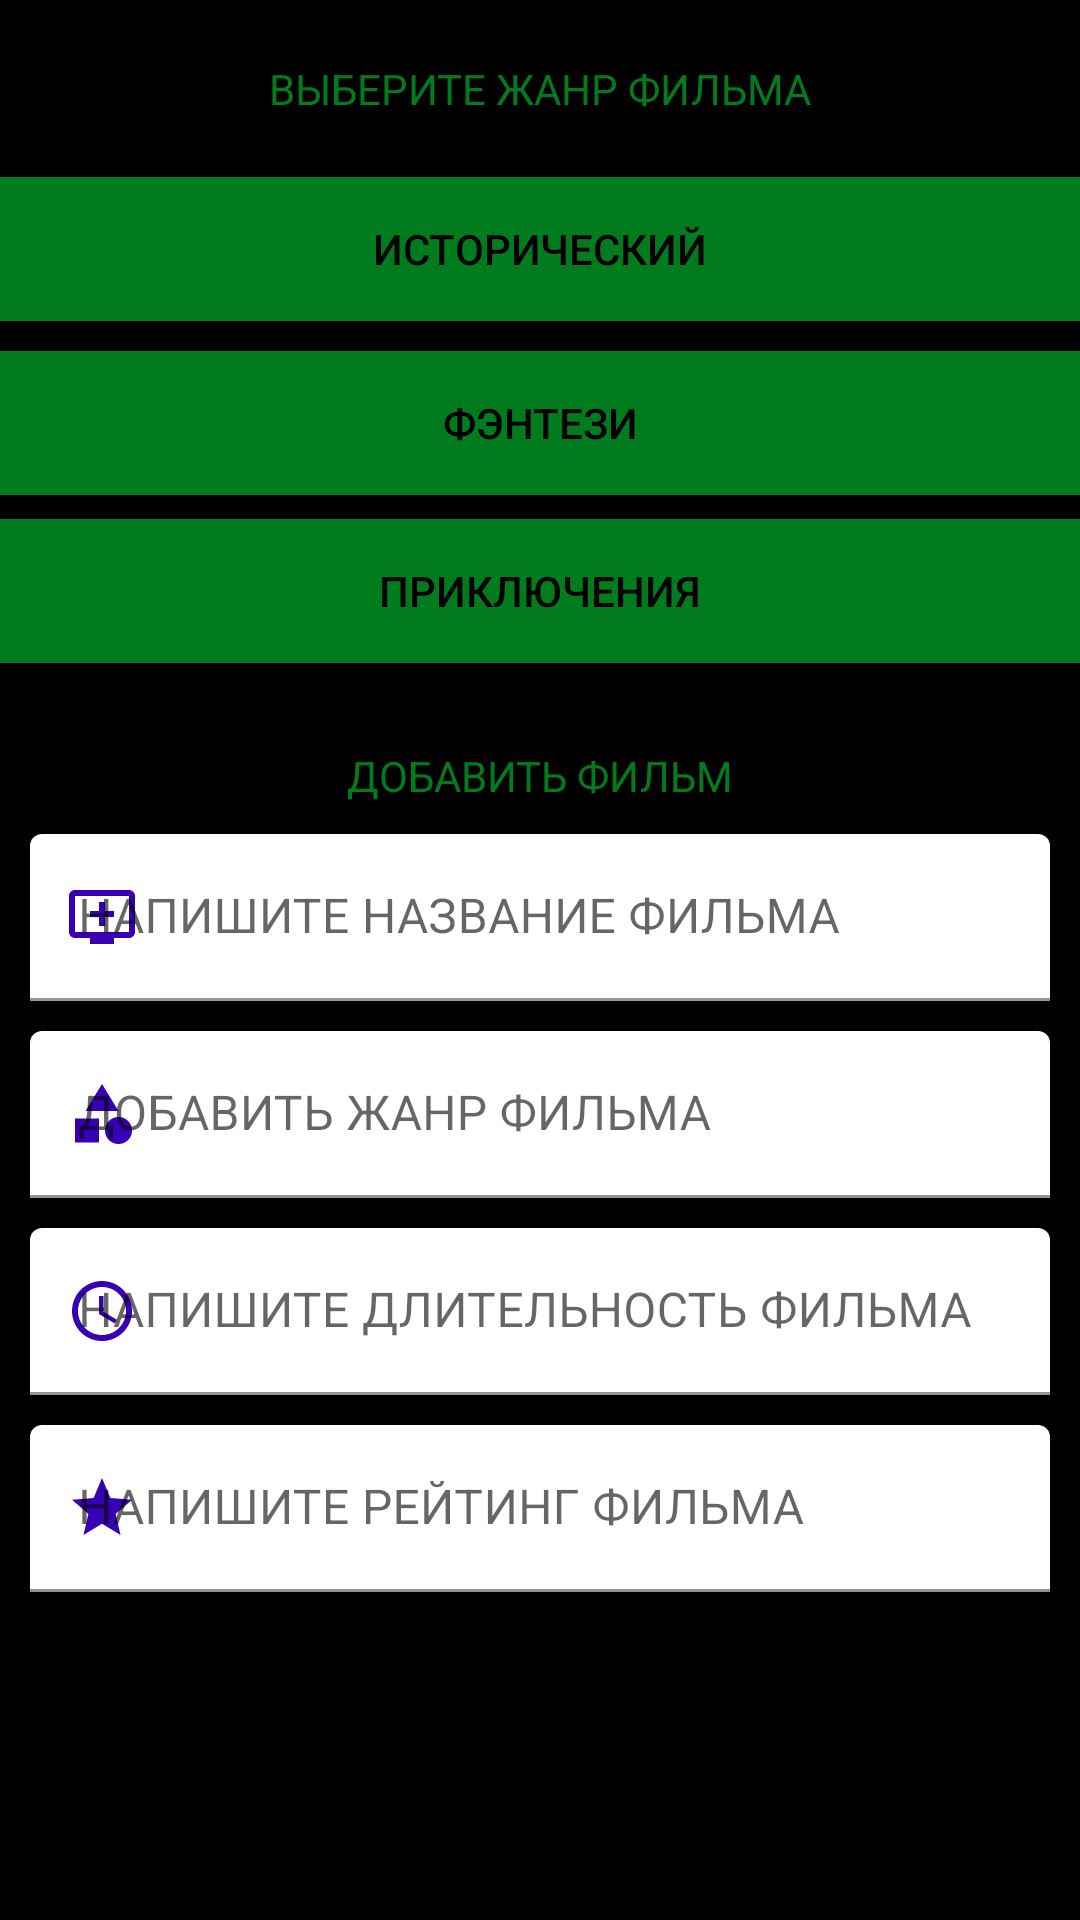

Produce the Android XML layout that renders to this screen, including the resource entries it uses.
<!-- AndroidManifest.xml: application theme Theme.210223HomeworkForFiveWeeks -->
<!-- res/layout/tab_add_movie_item_bottom_nav.xml -->
<FrameLayout
    xmlns:android="http://schemas.android.com/apk/res/android"
    xmlns:tools="http://schemas.android.com/tools"
    xmlns:app="http://schemas.android.com/apk/res-auto"
    android:layout_width="match_parent"
    android:layout_height="match_parent"
    tools:context=".tabs.TabAddMovieItemBottomNav"
    android:background="@color/black">

    <androidx.constraintlayout.widget.ConstraintLayout
        android:layout_width="match_parent"
        android:layout_height="match_parent">


        <androidx.appcompat.widget.AppCompatTextView
            android:id="@+id/headerMovieGenre"
            android:layout_width="wrap_content"
            android:layout_height="wrap_content"
            android:layout_marginTop="20dp"
            android:text="@string/MovieGenre"
            android:textColor="@color/green"
            app:layout_constraintEnd_toEndOf="parent"
            app:layout_constraintStart_toStartOf="parent"
            app:layout_constraintTop_toTopOf="parent" />


        <androidx.appcompat.widget.AppCompatButton
            android:id="@+id/buttonAddHistorical"
            android:layout_width="match_parent"
            android:layout_height="wrap_content"
            android:layout_marginTop="20dp"
            android:background="@color/green"
            android:text="@string/Historical"
            android:textColor="@color/black"
            app:layout_constraintTop_toBottomOf="@id/headerMovieGenre" />

        <androidx.appcompat.widget.AppCompatButton
            android:id="@+id/buttonAddFantasy"
            android:layout_width="match_parent"
            android:layout_height="wrap_content"
            android:layout_marginTop="10dp"
            android:background="@color/green"
            android:text="@string/Fantasy"
            android:textColor="@color/black"
            app:layout_constraintTop_toBottomOf="@id/buttonAddHistorical" />


        <androidx.appcompat.widget.AppCompatButton
            android:id="@+id/buttonAddAdventures"
            android:layout_width="match_parent"
            android:layout_height="wrap_content"
            android:layout_marginTop="8dp"
            android:background="@color/green"
            android:text="@string/Adventures"
            android:textColor="@color/black"
            app:layout_constraintTop_toBottomOf="@id/buttonAddFantasy"
            tools:layout_editor_absoluteX="0dp" />

        <androidx.appcompat.widget.AppCompatTextView
            android:id="@+id/headerAddProduct"
            android:layout_width="wrap_content"
            android:layout_height="wrap_content"
            android:layout_marginTop="28dp"
            android:text="@string/addMovie"
            android:textColor="@color/green"
            app:layout_constraintEnd_toEndOf="parent"
            app:layout_constraintStart_toStartOf="parent"
            app:layout_constraintTop_toBottomOf="@id/buttonAddAdventures" />

        <com.google.android.material.textfield.TextInputLayout
            android:id="@+id/sectionEnterNameMovie"
            android:layout_width="match_parent"
            android:layout_height="wrap_content"
            android:layout_margin="10dp"
            android:hint="@string/MovieName"
            app:boxBackgroundColor="@android:color/transparent"
            app:boxStrokeColor="@color/teal_200"
            app:boxStrokeWidthFocused="4dp"
            app:endIconMode="clear_text"
            app:endIconTint="@android:color/holo_red_light"
            app:hintTextColor="@color/green"
            app:layout_constraintTop_toBottomOf="@id/headerAddProduct"
            app:startIconDrawable="@drawable/add_movie"
            app:startIconTint="@color/purple_700">

            <com.google.android.material.textfield.TextInputEditText
                android:id="@+id/EnterNameMovie"
                android:layout_width="match_parent"
                android:layout_height="wrap_content"
                android:inputType="text"
                android:textColor="@color/ping"
                android:textCursorDrawable="@drawable/cursor" />

        </com.google.android.material.textfield.TextInputLayout>


        <com.google.android.material.textfield.TextInputLayout
            android:id="@+id/sectionEnterNewMovieGenre"
            android:layout_width="match_parent"
            android:layout_height="wrap_content"
            android:layout_margin="10dp"
            android:hint="@string/NewMovieGenre"
            app:boxBackgroundColor="@android:color/transparent"
            app:boxStrokeColor="@color/teal_200"
            app:boxStrokeWidthFocused="4dp"
            app:endIconMode="clear_text"
            app:endIconTint="@android:color/holo_red_light"
            app:hintTextColor="@color/green"
            app:layout_constraintTop_toBottomOf="@id/sectionEnterNameMovie"
            app:startIconDrawable="@drawable/new_genre"
            app:startIconTint="@color/purple_700">

            <com.google.android.material.textfield.TextInputEditText
                android:id="@+id/EnterNewMovieGenre"
                android:layout_width="match_parent"
                android:layout_height="wrap_content"
                android:inputType="text"
                android:textColor="@color/ping"
                android:textCursorDrawable="@drawable/cursor" />

        </com.google.android.material.textfield.TextInputLayout>


        <com.google.android.material.textfield.TextInputLayout
            android:id="@+id/sectionEnterMovieTime"
            android:layout_width="match_parent"
            android:layout_height="wrap_content"
            android:layout_margin="10dp"
            android:hint="@string/MovieTime"
            app:boxBackgroundColor="@android:color/transparent"
            app:boxStrokeColor="@color/teal_200"
            app:boxStrokeWidthFocused="4dp"
            app:endIconMode="clear_text"
            app:endIconTint="@android:color/holo_red_light"
            app:hintTextColor="@color/green"
            app:layout_constraintTop_toBottomOf="@id/sectionEnterNewMovieGenre"
            app:startIconDrawable="@drawable/movie_time"
            app:startIconTint="@color/purple_700">

            <com.google.android.material.textfield.TextInputEditText
                android:id="@+id/EnterMovieTime"
                android:layout_width="match_parent"
                android:layout_height="wrap_content"
                android:inputType="number"
                android:textColor="@color/ping"
                android:textCursorDrawable="@drawable/cursor" />

        </com.google.android.material.textfield.TextInputLayout>


        <com.google.android.material.textfield.TextInputLayout
            android:id="@+id/sectionEnterMovieRating"
            android:layout_width="match_parent"
            android:layout_height="wrap_content"
            android:layout_margin="10dp"
            android:hint="@string/MovieRating"
            app:boxBackgroundColor="@android:color/transparent"
            app:boxStrokeColor="@color/teal_200"
            app:boxStrokeWidthFocused="4dp"
            app:endIconMode="clear_text"
            app:endIconTint="@android:color/holo_red_light"
            app:hintTextColor="@color/ping"
            app:layout_constraintTop_toBottomOf="@id/sectionEnterMovieTime"
            app:startIconDrawable="@drawable/movie_rating"
            app:startIconTint="@color/purple_700">

            <com.google.android.material.textfield.TextInputEditText
                android:id="@+id/EnterMovieRating"
                android:layout_width="match_parent"
                android:layout_height="wrap_content"
                android:inputType="number"
                android:textColor="@color/green"
                android:textCursorDrawable="@drawable/cursor" />

        </com.google.android.material.textfield.TextInputLayout>


        <androidx.appcompat.widget.LinearLayoutCompat
            android:id="@+id/sectionResMovieTime"
            android:layout_width="match_parent"
            android:layout_height="wrap_content"
            android:layout_marginTop="48dp"
            android:orientation="horizontal"
            android:padding="10dp"
            app:layout_constraintTop_toBottomOf="@id/sectionEnterMovieRating"
            tools:layout_editor_absoluteX="0dp">


            <androidx.appcompat.widget.AppCompatTextView
                android:id="@+id/resEnterNameMovie"
                android:layout_width="match_parent"
                android:layout_height="wrap_content"
                android:layout_weight="1"
                android:textColor="@color/green" />

            <androidx.appcompat.widget.AppCompatTextView
                android:id="@+id/resEnterMovieNameGenre"
                android:layout_width="match_parent"
                android:layout_height="wrap_content"
                android:layout_weight="1"
                android:textColor="@color/green" />

            <androidx.appcompat.widget.AppCompatTextView
                android:id="@+id/resEnterMovieTime"
                android:layout_width="match_parent"
                android:layout_height="wrap_content"
                android:layout_weight="1"
                android:textColor="@color/green" />

            <androidx.appcompat.widget.AppCompatTextView
                android:id="@+id/resEnterMovieRating"
                android:layout_width="match_parent"
                android:layout_height="wrap_content"
                android:layout_weight="1"
                android:textColor="@color/green" />


        </androidx.appcompat.widget.LinearLayoutCompat>

        <androidx.appcompat.widget.AppCompatButton
            android:id="@+id/buttonAddMovie"
            android:layout_width="match_parent"
            android:layout_height="wrap_content"
            android:layout_marginTop="24dp"
            android:background="@color/green"
            android:text="@string/addMovie"
            android:textColor="@color/black"
            app:layout_constraintTop_toBottomOf="@id/sectionResMovieTime"
            tools:layout_editor_absoluteX="0dp" />

    </androidx.constraintlayout.widget.ConstraintLayout>

</FrameLayout>
<!-- resources referenced by this layout -->
<resources>
  <color name="black">#FF000000</color>
  <color name="green">#007C1F</color>
  <color name="ping">#FF0084</color>
  <color name="purple_700">#FF3700B3</color>
  <color name="teal_200">#FF03DAC5</color>
  <!-- drawable add_movie (drawable) -->
  <vector android:height="24dp" android:tint="#FFF200"
      android:viewportHeight="24" android:viewportWidth="24"
      android:width="24dp" xmlns:android="http://schemas.android.com/apk/res/android">
      <path android:fillColor="@android:color/white" android:pathData="M21,3L3,3c-1.11,0 -2,0.89 -2,2v12c0,1.1 0.89,2 2,2h5v2h8v-2h5c1.1,0 1.99,-0.9 1.99,-2L23,5c0,-1.11 -0.9,-2 -2,-2zM21,17L3,17L3,5h18v12zM16,10v2h-3v3h-2v-3L8,12v-2h3L11,7h2v3h3z"/>
  </vector>
  <!-- drawable cursor (drawable) -->
  <vector android:height="24dp" android:tint="#00FFF7"
      android:viewportHeight="24" android:viewportWidth="24"
      android:width="24dp" xmlns:android="http://schemas.android.com/apk/res/android">
      <path android:fillColor="@android:color/white" android:pathData="M22,12c0,-5.52 -4.48,-10 -10,-10S2,6.48 2,12c0,5.52 4.48,10 10,10S22,17.52 22,12zM12,13l-4,0v-2l4,0V8l4,4l-4,4V13z"/>
  </vector>
  <!-- drawable movie_rating (drawable) -->
  <vector android:height="24dp" android:tint="#8CFF00"
      android:viewportHeight="24" android:viewportWidth="24"
      android:width="24dp" xmlns:android="http://schemas.android.com/apk/res/android">
      <path android:fillColor="@android:color/white" android:pathData="M12,17.27L18.18,21l-1.64,-7.03L22,9.24l-7.19,-0.61L12,2 9.19,8.63 2,9.24l5.46,4.73L5.82,21z"/>
  </vector>
  <!-- drawable movie_time (drawable) -->
  <vector android:height="24dp" android:tint="#FF7300"
      android:viewportHeight="24" android:viewportWidth="24"
      android:width="24dp" xmlns:android="http://schemas.android.com/apk/res/android">
      <path android:fillColor="@android:color/white" android:pathData="M11.99,2C6.47,2 2,6.48 2,12s4.47,10 9.99,10C17.52,22 22,17.52 22,12S17.52,2 11.99,2zM12,20c-4.42,0 -8,-3.58 -8,-8s3.58,-8 8,-8 8,3.58 8,8 -3.58,8 -8,8z"/>
      <path android:fillColor="@android:color/white" android:pathData="M12.5,7H11v6l5.25,3.15 0.75,-1.23 -4.5,-2.67z"/>
  </vector>
  <!-- drawable new_genre (drawable) -->
  <vector android:height="24dp" android:tint="#4E8D8A"
      android:viewportHeight="24" android:viewportWidth="24"
      android:width="24dp" xmlns:android="http://schemas.android.com/apk/res/android">
      <path android:fillColor="@android:color/white" android:pathData="M12,2l-5.5,9h11z"/>
      <path android:fillColor="@android:color/white" android:pathData="M17.5,17.5m-4.5,0a4.5,4.5 0,1 1,9 0a4.5,4.5 0,1 1,-9 0"/>
      <path android:fillColor="@android:color/white" android:pathData="M3,13.5h8v8H3z"/>
  </vector>
  <string name="Adventures">ПРИКЛЮЧЕНИЯ</string>
  <string name="Fantasy">ФЭНТЕЗИ</string>
  <string name="Historical">ИСТОРИЧЕСКИЙ</string>
  <string name="MovieGenre">ВЫБЕРИТЕ ЖАНР ФИЛЬМА</string>
  <string name="MovieName">НАПИШИТЕ НАЗВАНИЕ ФИЛЬМА</string>
  <string name="MovieRating">НАПИШИТЕ РЕЙТИНГ ФИЛЬМА</string>
  <string name="MovieTime">НАПИШИТЕ ДЛИТЕЛЬНОСТЬ ФИЛЬМА </string>
  <string name="NewMovieGenre">ДОБАВИТЬ ЖАНР ФИЛЬМА</string>
  <string name="addMovie">ДОБАВИТЬ ФИЛЬМ</string>
  <style name="Theme.210223HomeworkForFiveWeeks" parent="Theme.MaterialComponents.DayNight.NoActionBar">
          
          <item name="colorPrimary">@color/purple_500</item>
          <item name="colorPrimaryVariant">@color/purple_700</item>
          <item name="colorOnPrimary">@color/white</item>
          
          <item name="colorSecondary">@color/teal_200</item>
          <item name="colorSecondaryVariant">@color/teal_700</item>
          <item name="colorOnSecondary">@color/black</item>
          
          <item name="android:statusBarColor">?attr/colorPrimaryVariant</item>
          
      </style>
  <color name="purple_500">#FF6200EE</color>
  <color name="white">#FFFFFFFF</color>
  <color name="teal_700">#FF018786</color>
</resources>
